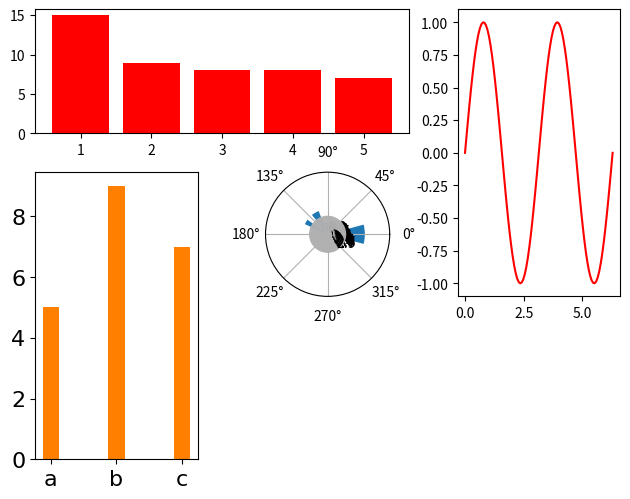

Write the Python code that produced this figure.
import numpy
import random
import matplotlib.pyplot

def fib(n):
    a=1
    b=1
    while(True):
        yield a
        a,b=b,a+b
        if(n==1):
            break
        n-=1

'''g=fib(10)
s=0
while(True):
    try:
        j=next(g)
        print(j)
        s+=j
    except StopIteration:
        break
print("end".center(50,"-"))
print("{na}".format(na=s))'''


f=matplotlib.pyplot.figure()


ax1=matplotlib.pyplot.subplot2grid((3,3),(0,0),colspan=2,rowspan=1)
a=list(range(1,6,1))
b=[random.randint(5,15) for i in range(5)]
ax1.bar(a,b,color="#ff0000")

ax2=matplotlib.pyplot.subplot2grid((3,3),(0,2),colspan=1,rowspan=2)
x=numpy.linspace(0,2*numpy.pi,100)
y=numpy.zeros(shape=(1,100)).flatten()
for i in range(100):
    y[i]=numpy.sin(2*x[i])
ax2.plot(x,y,color="#ff0000")
matplotlib.pyplot.tight_layout()

ax3=matplotlib.pyplot.subplot2grid((3,3),(1,1),colspan=1,rowspan=1,projection="polar")
th=numpy.arange(0,numpy.pi,numpy.pi/6)
r=numpy.array([random.randint(1,6) for i in range(6)])
ws=[random.randint(2,5)*numpy.pi/30 for i in range(6)]
ax3.bar(th,r,width=ws)
ax3.set_rlim([0,10])
ax3.set_rticks(numpy.arange(0,3,0.1))
ax3.set_rlabel_position(300)

ax4=matplotlib.pyplot.subplot2grid((3,3),(1,0),colspan=1,rowspan=2)
ax4.bar([2,4,6],numpy.random.randint(5,10,size=(1,3)).flatten(),width=0.5,facecolor=(1,0.5,0))
matplotlib.pyplot.xticks([2,4,6],list("abc"))
xt=ax4.get_xticklabels()
[n.set_fontname("Times New Roman") for n in xt]
yt=ax4.get_yticklabels()
[n.set_fontname("Times New Roman") for n in yt]
matplotlib.pyplot.tick_params(labelsize=16)


matplotlib.pyplot.show()
